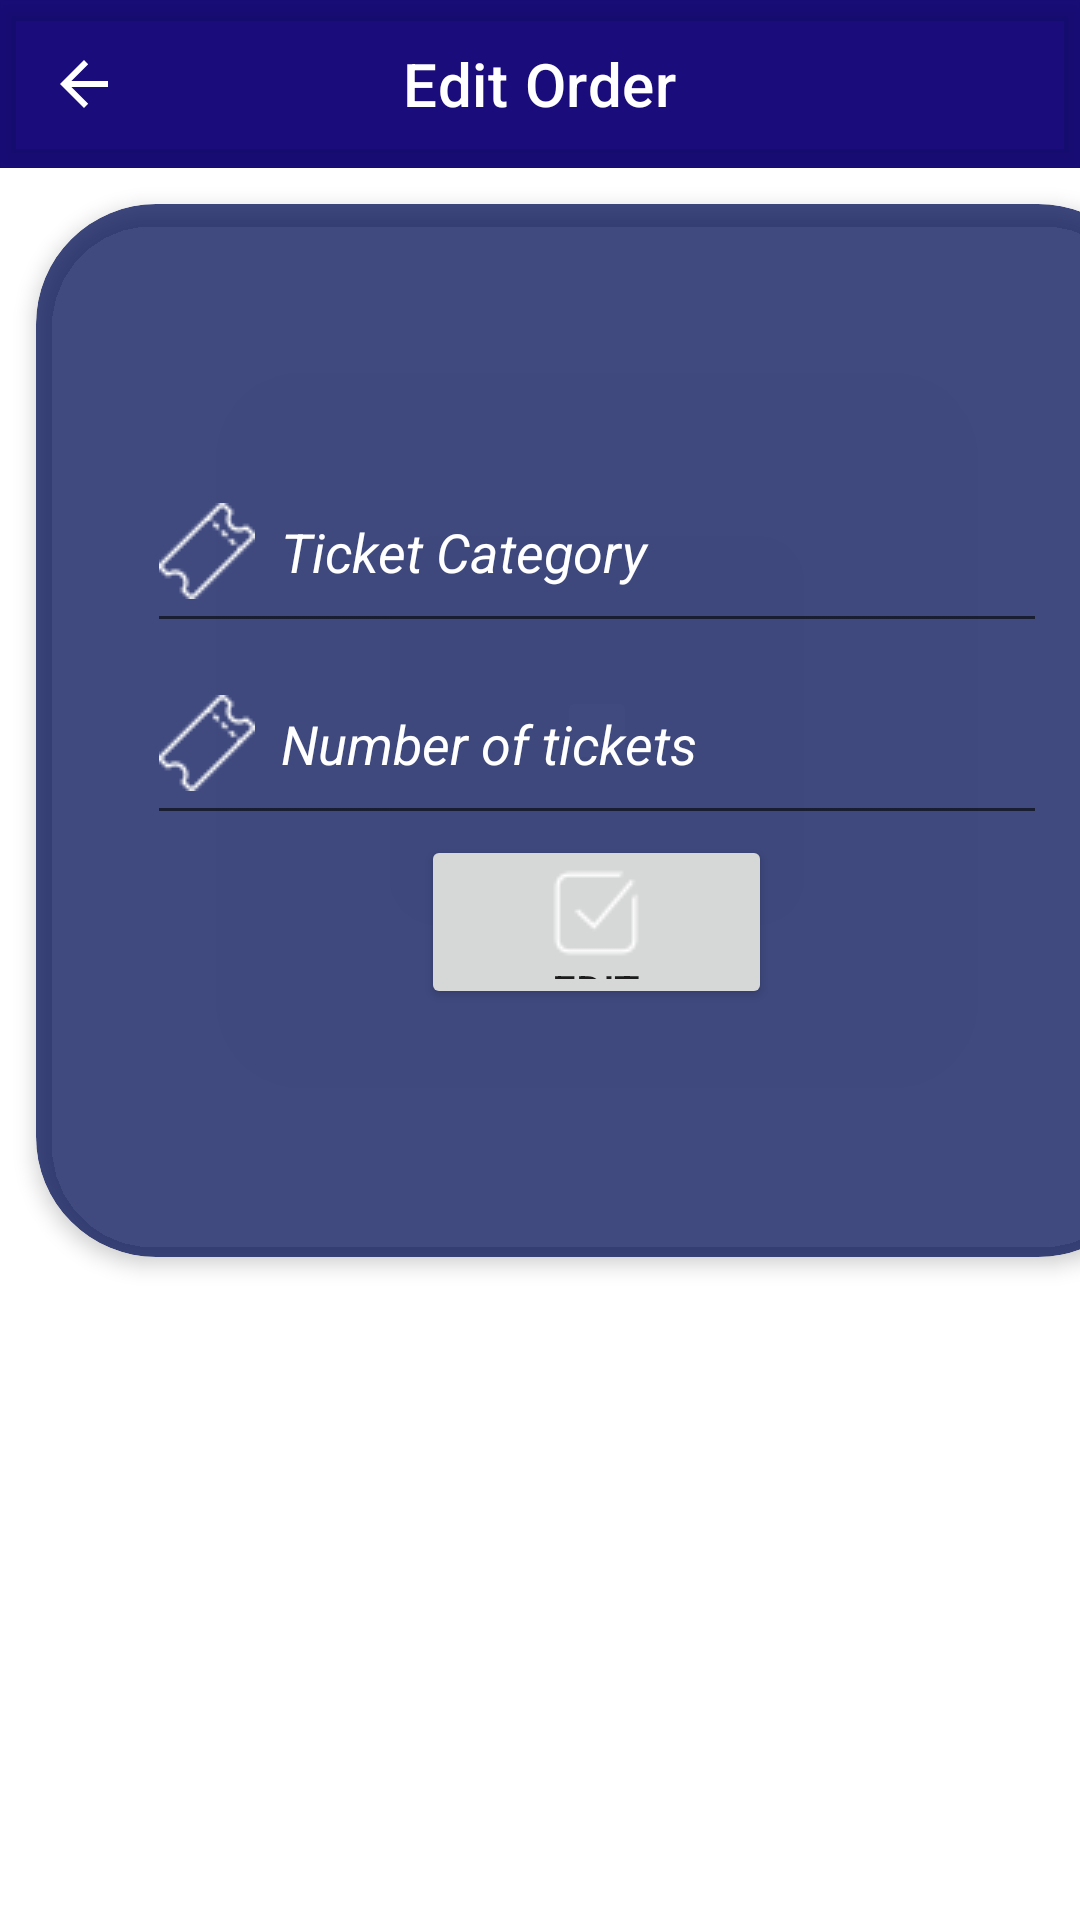

Produce the Android XML layout that renders to this screen, including the resource entries it uses.
<!-- AndroidManifest.xml: application theme Theme.TicketManagementSystem -->
<!-- res/layout/edit_activity.xml -->
<?xml version="1.0" encoding="utf-8"?>
<androidx.constraintlayout.widget.ConstraintLayout xmlns:android="http://schemas.android.com/apk/res/android"
    xmlns:app="http://schemas.android.com/apk/res-auto"
    xmlns:tools="http://schemas.android.com/tools"
    android:layout_width="match_parent"
    android:layout_height="match_parent">

    <ScrollView
        android:layout_width="match_parent"
        android:layout_height="match_parent"
        android:background="@drawable/backgroundd"
        app:layout_constraintBottom_toBottomOf="parent"
        app:layout_constraintEnd_toEndOf="parent"
        app:layout_constraintHorizontal_bias="0.0"
        app:layout_constraintStart_toStartOf="parent"
        app:layout_constraintTop_toTopOf="parent"
        app:layout_constraintVertical_bias="1.0">

        <LinearLayout
            android:layout_width="match_parent"
            android:layout_height="wrap_content"
            android:orientation="vertical">

            <com.google.android.material.appbar.AppBarLayout
                android:id="@+id/appBarLayout"
                android:layout_width="match_parent"
                android:layout_height="wrap_content">

                <com.google.android.material.appbar.MaterialToolbar
                    android:id="@+id/topAppBar"
                    style="@style/Widget.MaterialComponents.Toolbar.Primary"
                    android:layout_width="match_parent"
                    android:layout_height="?attr/actionBarSize"
                    android:background="#C1031057"
                    android:textAlignment="center"
                    app:navigationIcon="?attr/homeAsUpIndicator"
                    app:title="Edit Order"
                    app:titleCentered="true"></com.google.android.material.appbar.MaterialToolbar>
            </com.google.android.material.appbar.AppBarLayout>

            <androidx.cardview.widget.CardView
                android:layout_width="374dp"
                android:layout_height="351dp"
                android:layout_row='0'
                android:layout_rowWeight='1'
                android:layout_column='0'
                android:layout_columnWeight='1'
                android:layout_gravity='fill'
                android:layout_margin="12dp"
                android:layout_marginStart="403dp"
                android:layout_marginLeft="403dp"
                android:layout_marginTop="128dp"
                android:layout_marginEnd="128dp"
                android:layout_marginRight="403dp"
                android:layout_marginBottom="219dp"
                android:background="@color/purple_200"
                android:backgroundTint="#C1031057"
                app:cardCornerRadius="40dp"
                app:cardElevation="4dp"
                app:layout_constraintBottom_toBottomOf="parent"
                app:layout_constraintEnd_toEndOf="parent"
                app:layout_constraintStart_toStartOf="parent"
                app:layout_constraintTop_toTopOf="parent">

                <LinearLayout
                    android:layout_width="300dp"
                    android:layout_height="201dp"
                    android:layout_gravity="center_vertical|center_horizontal"
                    android:gravity="center"
                    android:orientation="vertical">

                    <com.google.android.material.textfield.TextInputEditText
                        android:id="@+id/editText"
                        android:layout_width="match_parent"
                        android:layout_height="64dp"
                        android:drawableStart="@drawable/ticket"
                        android:drawableTint="@color/white"
                        android:text="  Ticket Category "
                        android:textColor="@color/white"
                        android:textStyle="italic" />

                    <com.google.android.material.textfield.TextInputEditText
                        android:id="@+id/textView3"
                        android:layout_width="match_parent"
                        android:layout_height="64dp"
                        android:drawableStart="@drawable/ticket"
                        android:drawableTint="@color/white"
                        android:text="  Number of tickets"
                        android:textColor="@color/white"
                        android:textStyle="italic" />

                    <Button
                        android:id="@+id/editButton1"
                        android:layout_width="117dp"
                        android:layout_height="58dp"
                        android:drawableTop="@drawable/tick"
                        android:drawableTint="@color/white"
                        android:text="Edit" />

                </LinearLayout>

            </androidx.cardview.widget.CardView>

        </LinearLayout>
    </ScrollView>

</androidx.constraintlayout.widget.ConstraintLayout>
<!-- resources referenced by this layout -->
<resources>
  <!-- drawable tick: png bitmap (drawable, 487 bytes) -->
  <!-- drawable ticket: png bitmap (drawable, 601 bytes) -->
  <style name="Theme.TicketManagementSystem" parent="Theme.MaterialComponents.DayNight.NoActionBar">
          
          <item name="colorPrimary">@color/purple_500</item>
          <item name="colorPrimaryVariant">@color/purple_700</item>
          <item name="colorOnPrimary">@color/white</item>
          
          <item name="colorSecondary">@color/teal_200</item>
          <item name="colorSecondaryVariant">@color/teal_700</item>
          <item name="colorOnSecondary">@color/black</item>
          
          <item name="android:statusBarColor">?attr/colorPrimaryVariant</item>
          
      </style>
  <!-- not gathered from this repository: default colours our renderer supplied (Android Studio template values) -->
  <color name="purple_200">#FFBB86FC</color>
  <color name="purple_500">#FF6200EE</color>
  <color name="purple_700">#FF3700B3</color>
  <color name="teal_200">#FF03DAC5</color>
  <color name="teal_700">#FF018786</color>
  <color name="black">#FF000000</color>
  <color name="white">#FFFFFFFF</color>
</resources>
